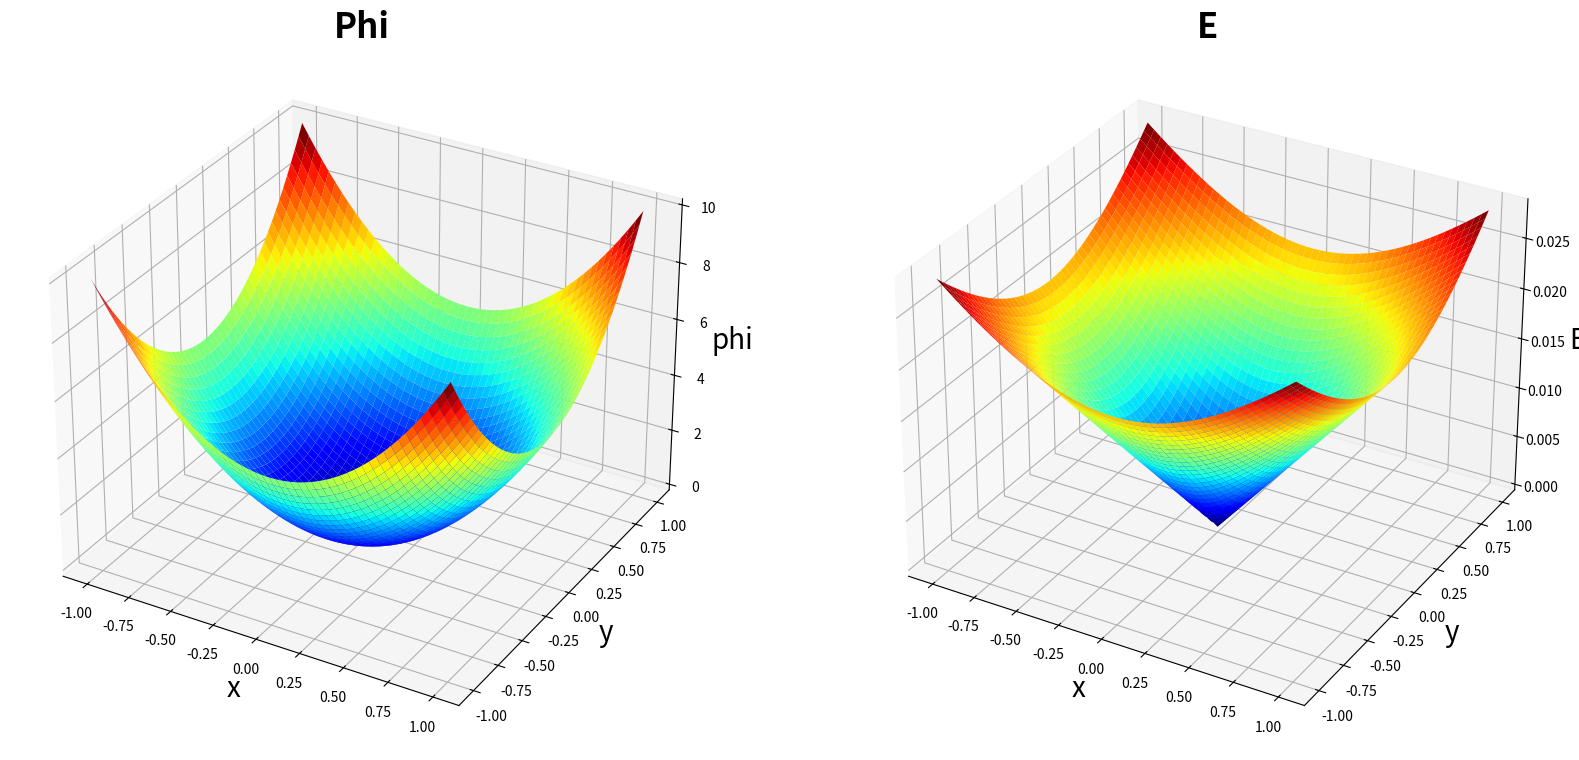

The matplotlib source for this figure:
import numpy as np
import matplotlib.pyplot as plt
from mpl_toolkits.mplot3d import Axes3D

a = 5
x_range = np.arange(-1, 1, 0.002)
y_range = np.arange(-1, 1, 0.002)

x, y = np.meshgrid(x_range, y_range)

potential = a * (x**2 + y**2)

dx, dy = np.gradient(potential)
electric_field = np.sqrt(dx**2 + dy**2)

np.savetxt('potential.txt', potential)
np.savetxt('electric_field.txt', electric_field)

fig=plt.figure(figsize=(20, 10))
axes_1 = fig.add_subplot(1, 2, 1, projection='3d')
axes_2 = fig.add_subplot(1, 2, 2, projection='3d')
axes_1.set_xlabel('x', fontsize =20)
axes_1.set_ylabel('y',fontsize =20)
axes_1.set_zlabel('phi', fontsize =20)


axes_1.plot_surface(x, y, potential, cmap='jet')
axes_1.set_title("Phi", fontweight = "bold", fontsize =25)


axes_2.plot_surface(x, y, electric_field, cmap='jet')
axes_2.set_title("E",fontweight = "bold", fontsize =25)
axes_2.set_xlabel('x', fontsize =20)
axes_2.set_ylabel('y', fontsize =20)
axes_2.set_zlabel('E', fontsize =20)
plt.savefig('plot')

print(potential, electric_field)